5-way image classification set "data" from GitHub (Griffin98/image_classifier); label vocabulary: blueberry, cherry, peach, raspberry, walnut.

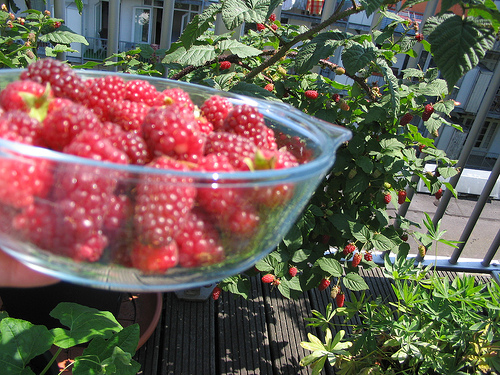
Label: raspberry

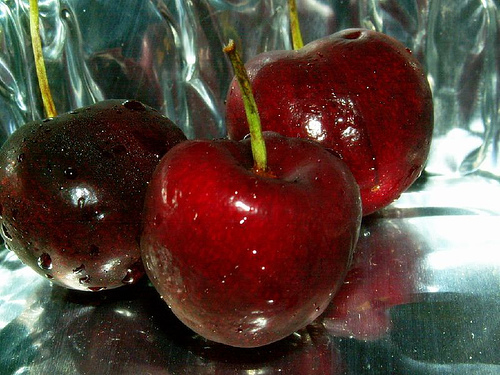
Label: cherry

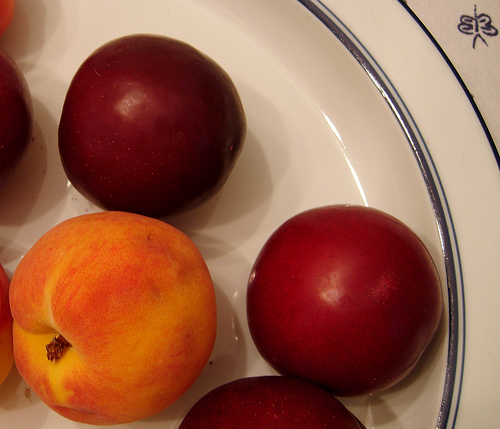
Label: peach

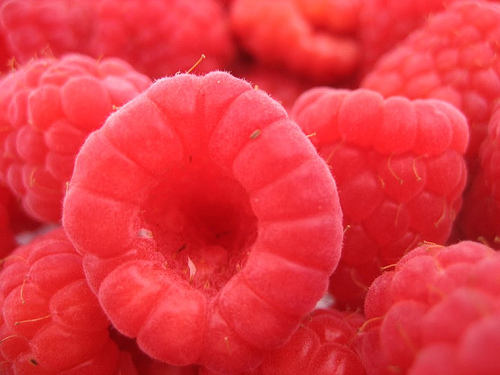
Label: raspberry

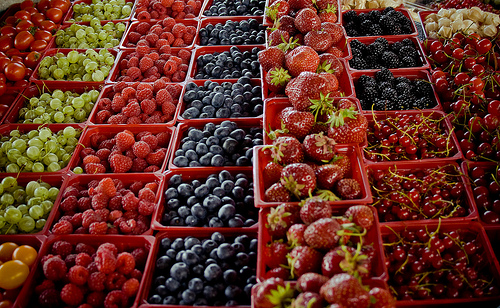
Label: blueberry

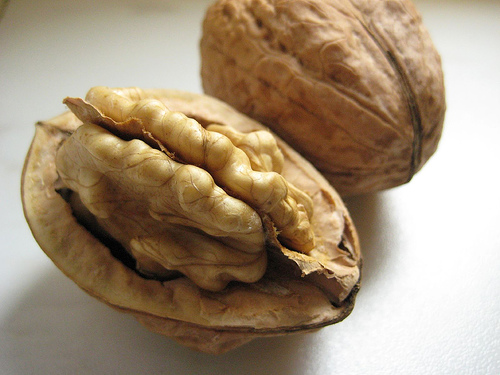
Label: walnut
